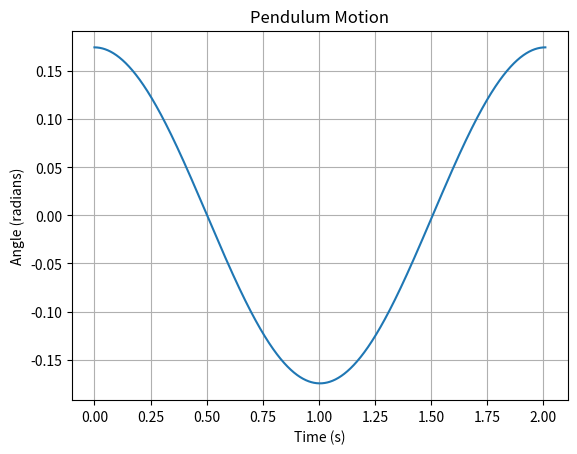

Here is the Python script that generated this plot:
import matplotlib.pyplot as plt
import math as m

class Pendulum:
    def __init__(self, length, mass, initial_angle):
        self.length = length
        self.mass = mass
        self.initial_angle = initial_angle
        self.current_angle = initial_angle
        self.current_angular_velocity = 0
        self.time_period = 2 * m.pi * m.sqrt(length / 9.81)  # Calculate the time period of the pendulum

    def update(self, dt):
        # Update the angular velocity and angle using simple physics equations
        g = 9.81  # acceleration due to gravity in m/s^2
        angular_acceleration = -(g / self.length) * m.sin(self.current_angle)
        new_angular_velocity = self.current_angular_velocity + angular_acceleration * dt
        new_angle = self.current_angle + new_angular_velocity * dt
        self.current_angular_velocity = new_angular_velocity
        self.current_angle = new_angle

    def reset(self):
        self.current_angle = self.initial_angle
        self.current_angular_velocity = 0

    def generate_motion_data(self, duration, dt):
        angles = []
        times = []
        for t in range(int(duration / dt)+1):
            angles.append(self.current_angle)
            times.append(t * dt)
            self.update(dt)
        return times, angles

    def generate_single_oscillation_data(self, dt):
        times, angles = self.generate_motion_data(duration=self.time_period * 1.5, dt=dt)
        running_index = 0
        for i, current_angle in enumerate(angles):
            previous_angle = angles[i - 1] if i > 0 else current_angle + 1  # Ensure the first angle is not considered a maximum
            next_angle = angles[i + 1] if i < len(angles) - 1 else float('-inf')
            if i > 0 and current_angle > previous_angle and current_angle > next_angle:
                running_index = i
                break
        return angles[:running_index+1], times[:running_index+1], running_index

    

pendulum = Pendulum(length=1, mass=1.0, initial_angle=m.radians(10))  # Create a pendulum with length 0.5 m, mass 1 kg, and initial angle of 30 degrees
print(pendulum.time_period)  # Print the time period for verification
    
truncated_angles, truncated_times, maximumg_index = pendulum.generate_single_oscillation_data(dt=0.001)  # Generate motion data for a single oscillation with a time step of 0.01 seconds

print(truncated_times[0], truncated_angles[0])  # Print the first time and angle for verification
print(truncated_times[-1], truncated_angles[-1])  # Print the last time and angle for verification

plt.plot(truncated_times, truncated_angles)
plt.xlabel('Time (s)')
plt.ylabel('Angle (radians)')
plt.title('Pendulum Motion')
plt.grid(True)
plt.show()
